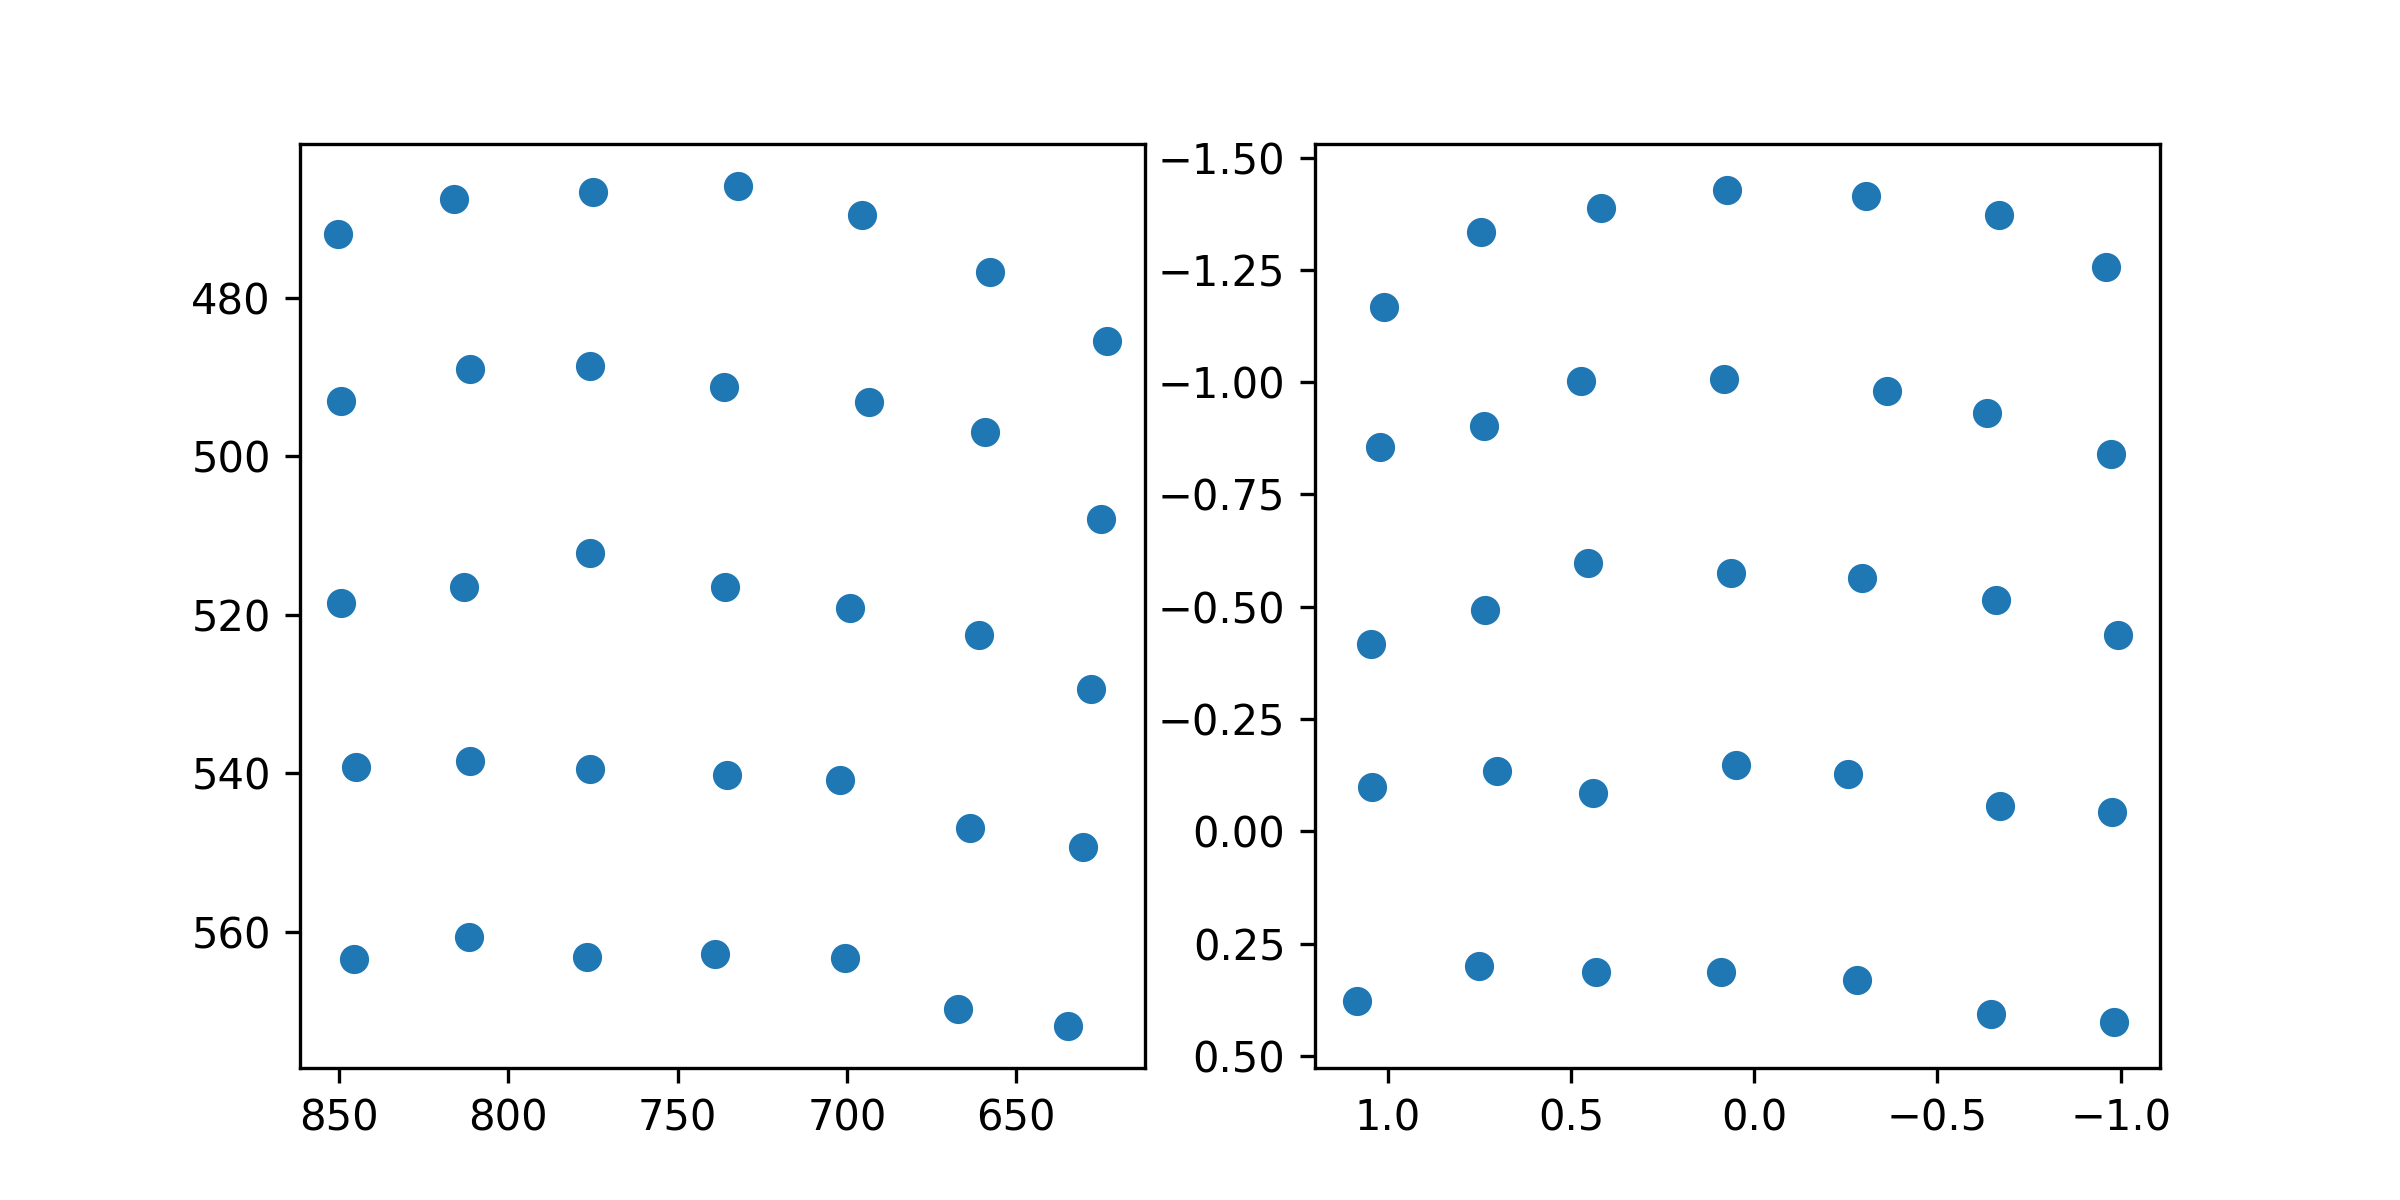

Source data for this figure (header and first rows):
target_x, target_y, pupil_x, pupil_y
100.0, 100.0, 1.012, -1.168
386.0, 100.0, 0.7459, -1.334
672.0, 100.0, 0.4194, -1.387
958.0, 100.0, 0.07413, -1.427
1244, 100.0, -0.3037, -1.416
1530, 100.0, -0.6685, -1.373
1816, 100.0, -0.9597, -1.257
100.0, 320.0, 1.021, -0.8559
386.0, 320.0, 0.738, -0.9027
672.0, 320.0, 0.4737, -1.002
958.0, 320.0, 0.08214, -1.007
1244, 320.0, -0.3619, -0.9807
1530, 320.0, -0.636, -0.9317
1816, 320.0, -0.9728, -0.8406
100.0, 540.0, 1.045, -0.4181
386.0, 540.0, 0.7348, -0.4922
672.0, 540.0, 0.4531, -0.5969
958.0, 540.0, 0.06204, -0.575
1244, 540.0, -0.2928, -0.5651
1530, 540.0, -0.661, -0.5142
1816, 540.0, -0.9919, -0.437
100.0, 760.0, 1.043, -0.0981
386.0, 760.0, 0.7008, -0.135
672.0, 760.0, 0.4401, -0.08619
958.0, 760.0, 0.04934, -0.1482
1244, 760.0, -0.2548, -0.1274
1530, 760.0, -0.6716, -0.05659
1816, 760.0, -0.9775, -0.0439
100.0, 980.0, 1.084, 0.3771
386.0, 980.0, 0.7523, 0.3005
672.0, 980.0, 0.431, 0.3141
958.0, 980.0, 0.08994, 0.3129
1244, 980.0, -0.2797, 0.3321
1530, 980.0, -0.646, 0.4079
1816, 980.0, -0.9819, 0.4239
